Run: headless pygame with SDL's dummy video driver; simulated clock (each Clock.tick advances the game by its frame time, no real sleeping); random seed 0; keys injected as events and as key.get_pressed() state; no mouse input.
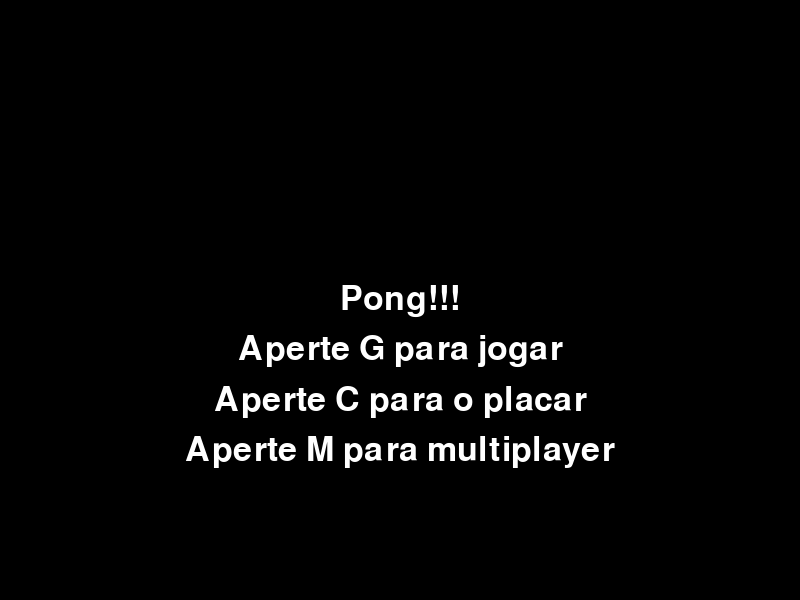
Frame 1 of 4 · flips 1–60 · no input
Frame 2 of 4 · flips 61–180 · tapped SPACE, RETURN · held RIGHT (→), D · screen unchanged from frame 1, image omitted
Frame 3 of 4 · flips 181–300 · held DOWN (↓), S · screen unchanged from frame 2, image omitted
Frame 4 of 4 · flips 301–420 · held LEFT (←), A, UP (↑), W · screen unchanged from frame 3, image omitted

The pygame program that drew these frames:

import sys
import pygame
from random import randint

# Constantes do jogo
LARGURA, ALTURA = 800, 600
RAIO_BOLA = 10
LARGURA_RAQUETE, ALTURA_RAQUETE = 15, 80
FPS = 60
TAMANHO_FONTE = 50
WHITE = (255, 255, 255)
RED = (255, 0, 0)
GREEN = (0, 255, 0)
BLUE = (0, 0, 255)

class Game:
    def __init__(self, win, clock, font, tipo):
        pass

class Player:
    def __init__(self, name, tipo):
        pass

class Menu:
    def __init__(self, win, clock, font):
        self.win = win
        self.clock = clock
        self.font = font

    def renderiza_tela(self):
        while True:
            for event in pygame.event.get():
                if event.type == pygame.QUIT:
                    pygame.quit()
                    sys.exit()
                if event.type == pygame.KEYDOWN:
                    if event.key == pygame.K_g: # Modo principal do jogo
                        pass
                    elif event.key == pygame.K_c: # Placar (Não implementado)
                        pass 
                    elif event.key == pygame.K_m: # Multiplayer (Não implementado)
                        pass 

            self.win.fill((0, 0, 0))
            self.menu_principal()
            pygame.display.flip()
            self.clock.tick(FPS)
    
    def menu_principal(self):
        textos = ['Pong!!!', 'Aperte G para jogar', 'Aperte C para o placar', 'Aperte M para multiplayer']
        for i, txt in enumerate(textos):
            text = self.font.render(txt, True, WHITE)
            self.win.blit(text, (LARGURA // 2 - text.get_width() // 2, ALTURA // 2 - text.get_height() // 2 + i * TAMANHO_FONTE))

def main():
    pygame.init()
    win = pygame.display.set_mode((LARGURA, ALTURA))
    clock = pygame.time.Clock()
    font = pygame.font.Font(None, TAMANHO_FONTE)
    menu = Menu(win, clock, font)
    menu.renderiza_tela()

if __name__ == "__main__":
    main()
